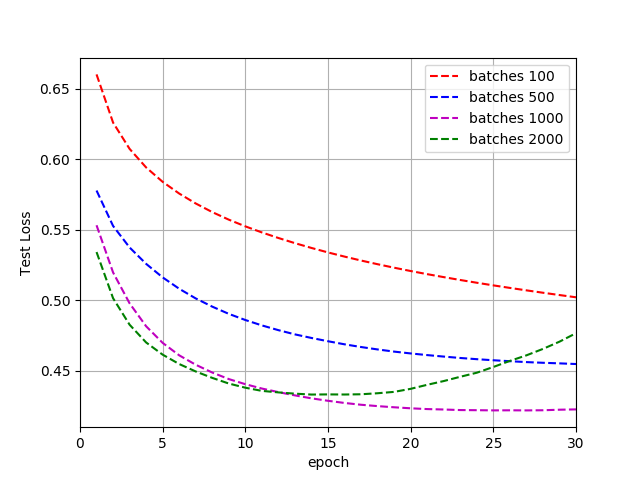

Data behind this chart, as committed beside it:
6.599924925140797649e-01, 6.258785872737867573e-01, 6.072455352664732908e-01, 5.940945299464773788e-01, 5.839087873685142593e-01, 5.756236892431418894e-01, 5.685915591200965125e-01, 5.624837547201161359e-01, 5.571323909549839026e-01, 5.523872511888653358e-01, 5.480940484921567046e-01, 5.441545923510998639e-01, 5.405009813088329507e-01, 5.371026541959201817e-01, 5.339320692813042113e-01, 5.309749223082382841e-01, 5.281950739675113082e-01, 5.255824772616829454e-01, 5.231120101471926631e-01, 5.207619021325008424e-01, 5.185492233978159504e-01, 5.164416793104248393e-01, 5.144107785708643688e-01, 5.124615398017194901e-01
5.777591924540831370e-01, 5.527026791140827733e-01, 5.374433687856570163e-01, 5.258357572894333254e-01, 5.162437324360541480e-01, 5.082036866452144253e-01, 5.013535632473524739e-01, 4.955420548713594386e-01, 4.904278504690809393e-01, 4.860755157414726191e-01, 4.822589824658451985e-01, 4.788875492437003611e-01, 4.759016093121712920e-01, 4.733643578363721516e-01, 4.710436581754892105e-01, 4.688650000326314293e-01, 4.669465979601070682e-01, 4.652341743765405213e-01, 4.637029361072949052e-01, 4.624023925075605446e-01, 4.612309693465550531e-01, 4.601791931057313545e-01, 4.591884031928337717e-01, 4.583367982278763186e-01
5.531754110084680098e-01, 5.197598108878851431e-01, 4.978723564848690497e-01, 4.816357675023241192e-01, 4.698760984904995497e-01, 4.610701165576815974e-01, 4.543967230682490199e-01, 4.488817171946701823e-01, 4.442529409778340765e-01, 4.406392699949365221e-01, 4.375511732622451300e-01, 4.350233232443791453e-01, 4.326988153669584780e-01, 4.306127015230098443e-01, 4.288706940759267061e-01, 4.273360816984536070e-01, 4.260654281346724637e-01, 4.251083933740560372e-01, 4.242765261249259456e-01, 4.235596009573968090e-01, 4.230104835008324793e-01, 4.227034742928328925e-01, 4.223109465405325280e-01, 4.222177029671961845e-01
5.342044217728467714e-01, 5.015162204877269270e-01, 4.827406478708979876e-01, 4.701725516668087135e-01, 4.615371879080494288e-01, 4.549019653183962730e-01, 4.496328328043877054e-01, 4.450907725101234669e-01, 4.410952840959325716e-01, 4.381418182069130585e-01, 4.359012794609301022e-01, 4.348203061540274472e-01, 4.339243992714458265e-01, 4.332915051591978428e-01, 4.333966100999997462e-01, 4.333225061697638658e-01, 4.334941877031711632e-01, 4.342197254855754140e-01, 4.351900161961502755e-01, 4.373451492414553998e-01, 4.402023443214709841e-01, 4.428533710007477309e-01, 4.458815835903352509e-01, 4.487550915870949786e-01
